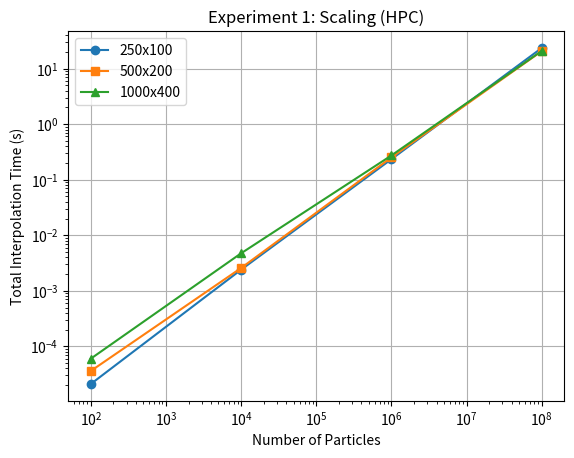
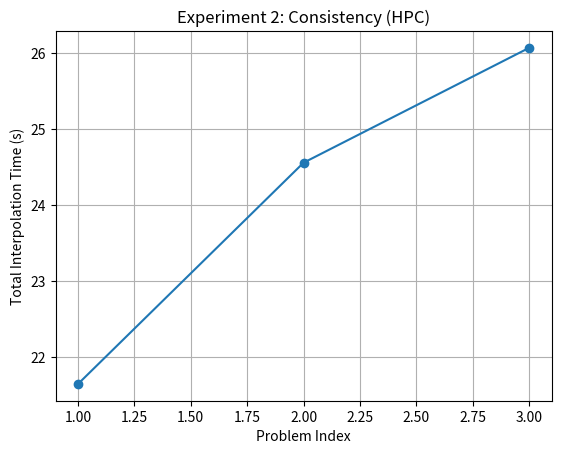
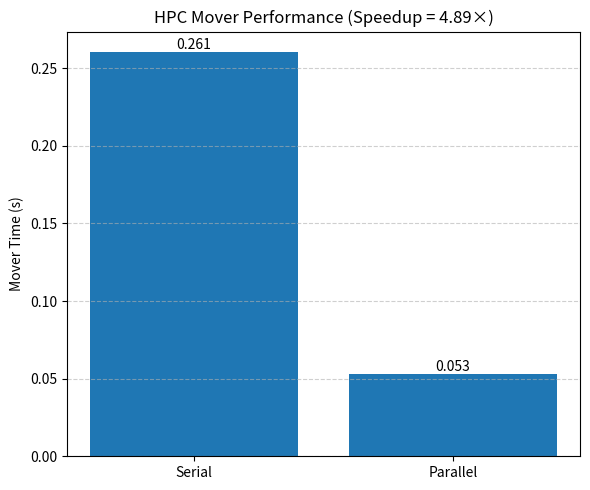

Generate these figures, in order, with matplotlib:
import matplotlib.pyplot as plt
import numpy as np

# ======================
# EXPERIMENT 1 (HPC)
# ======================
particles = np.array([1e2,1e4,1e6,1e8])

exp1_250 = np.array([2.1e-5,2.399e-3,0.233879,23.4918])
exp1_500 = np.array([3.6e-5,2.572e-3,0.251826,20.6272])
exp1_1000 = np.array([6.0e-5,4.732e-3,0.273085,20.7831])

plt.figure()
plt.loglog(particles,exp1_250,'o-',label="250x100")
plt.loglog(particles,exp1_500,'s-',label="500x200")
plt.loglog(particles,exp1_1000,'^-',label="1000x400")
plt.xlabel("Number of Particles")
plt.ylabel("Total Interpolation Time (s)")
plt.title("Experiment 1: Scaling (HPC)")
plt.legend()
plt.grid(True)
plt.savefig("exp1_scaling_hpc.png",dpi=300)

# ======================
# EXPERIMENT 2 (HPC)
# ======================
configs=[1,2,3]
exp2=[21.6401,24.5539,26.0663]

plt.figure()
plt.plot(configs,exp2,'o-')
plt.xlabel("Problem Index")
plt.ylabel("Total Interpolation Time (s)")
plt.title("Experiment 2: Consistency (HPC)")
plt.grid(True)
plt.savefig("exp2_consistency_hpc.png",dpi=300)

# ======================
# EXPERIMENT 3 (HPC)
# ======================
mover_serial=np.array([
0.260365,0.260672,0.260678,0.260018,0.261347,
0.259835,0.260142,0.259830,0.260868,0.261494
])

mover_parallel=np.array([
0.053831,0.051870,0.054237,0.055182,0.054381,
0.051630,0.051939,0.053816,0.052628,0.053093
])

avg_serial=np.mean(mover_serial)
avg_parallel=np.mean(mover_parallel)
speedup=avg_serial/avg_parallel

plt.figure(figsize=(6,5))
bars=plt.bar(["Serial","Parallel"],[avg_serial,avg_parallel])
plt.ylabel("Mover Time (s)")
plt.title(f"HPC Mover Performance (Speedup = {speedup:.2f}×)")
plt.grid(axis="y",linestyle="--",alpha=0.6)

for b in bars:
    h=b.get_height()
    plt.text(b.get_x()+b.get_width()/2,h,f"{h:.3f}",
             ha="center",va="bottom")

plt.tight_layout()
plt.savefig("exp3_speedup_hpc.png",dpi=300)

print("HPC Serial:",avg_serial)
print("HPC Parallel:",avg_parallel)
print("HPC Speedup:",speedup)
